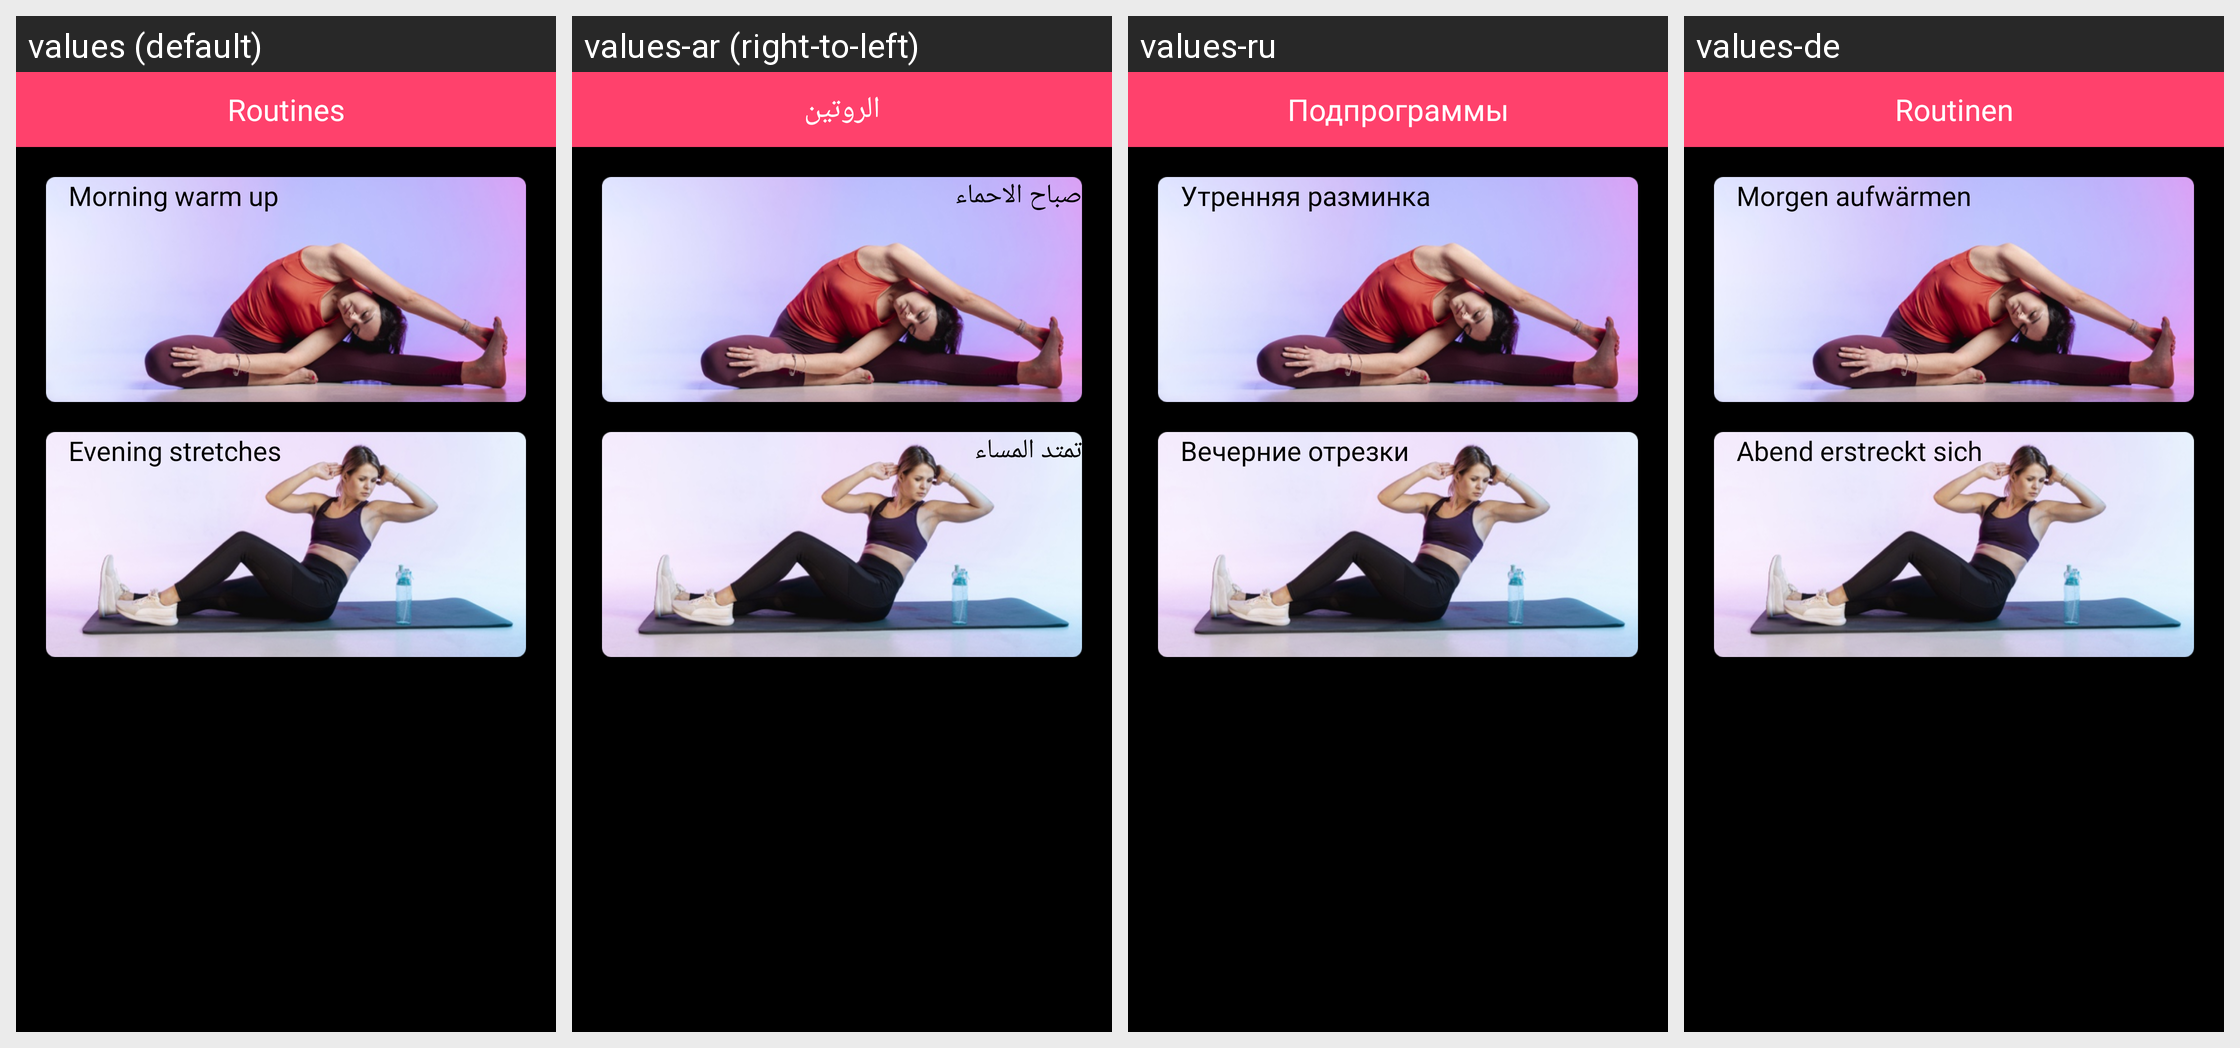

The Android screen above is rendered under several locales of the same app. Produce the string resources it draws, with the default and per-locale values.
Android screen res/layout/fragment_routine.xml rendered under 4 locales, left to right: values (default), values-ar (right-to-left), values-ru, values-de. Device: Nexus 5 (rendered at 1080×1920; each locale shown at half size, 540×960, under a caption strip naming it); theme AppTheme.
Other locales in the repository, not shown: values-es, values-fr, values-in, values-it, values-ja, values-ko, values-nl, values-pt, values-zh.
Strings drawn on this screen, with the default value and each locale's value (text and hints the layout hard-codes, and strings that could not be matched under every locale, appear in the picture but are not listed):

tab2
  values: Routines
  values-ar: الروتين
  values-ru: Подпрограммы
  values-de: Routinen

morning_title
  values: Morning warm up
  values-ar: صباح الاحماء
  values-ru: Утренняя разминка
  values-de: Morgen aufwärmen

evening_title
  values: Evening stretches
  values-ar: تمتد المساء
  values-ru: Вечерние отрезки
  values-de: Abend erstreckt sich
